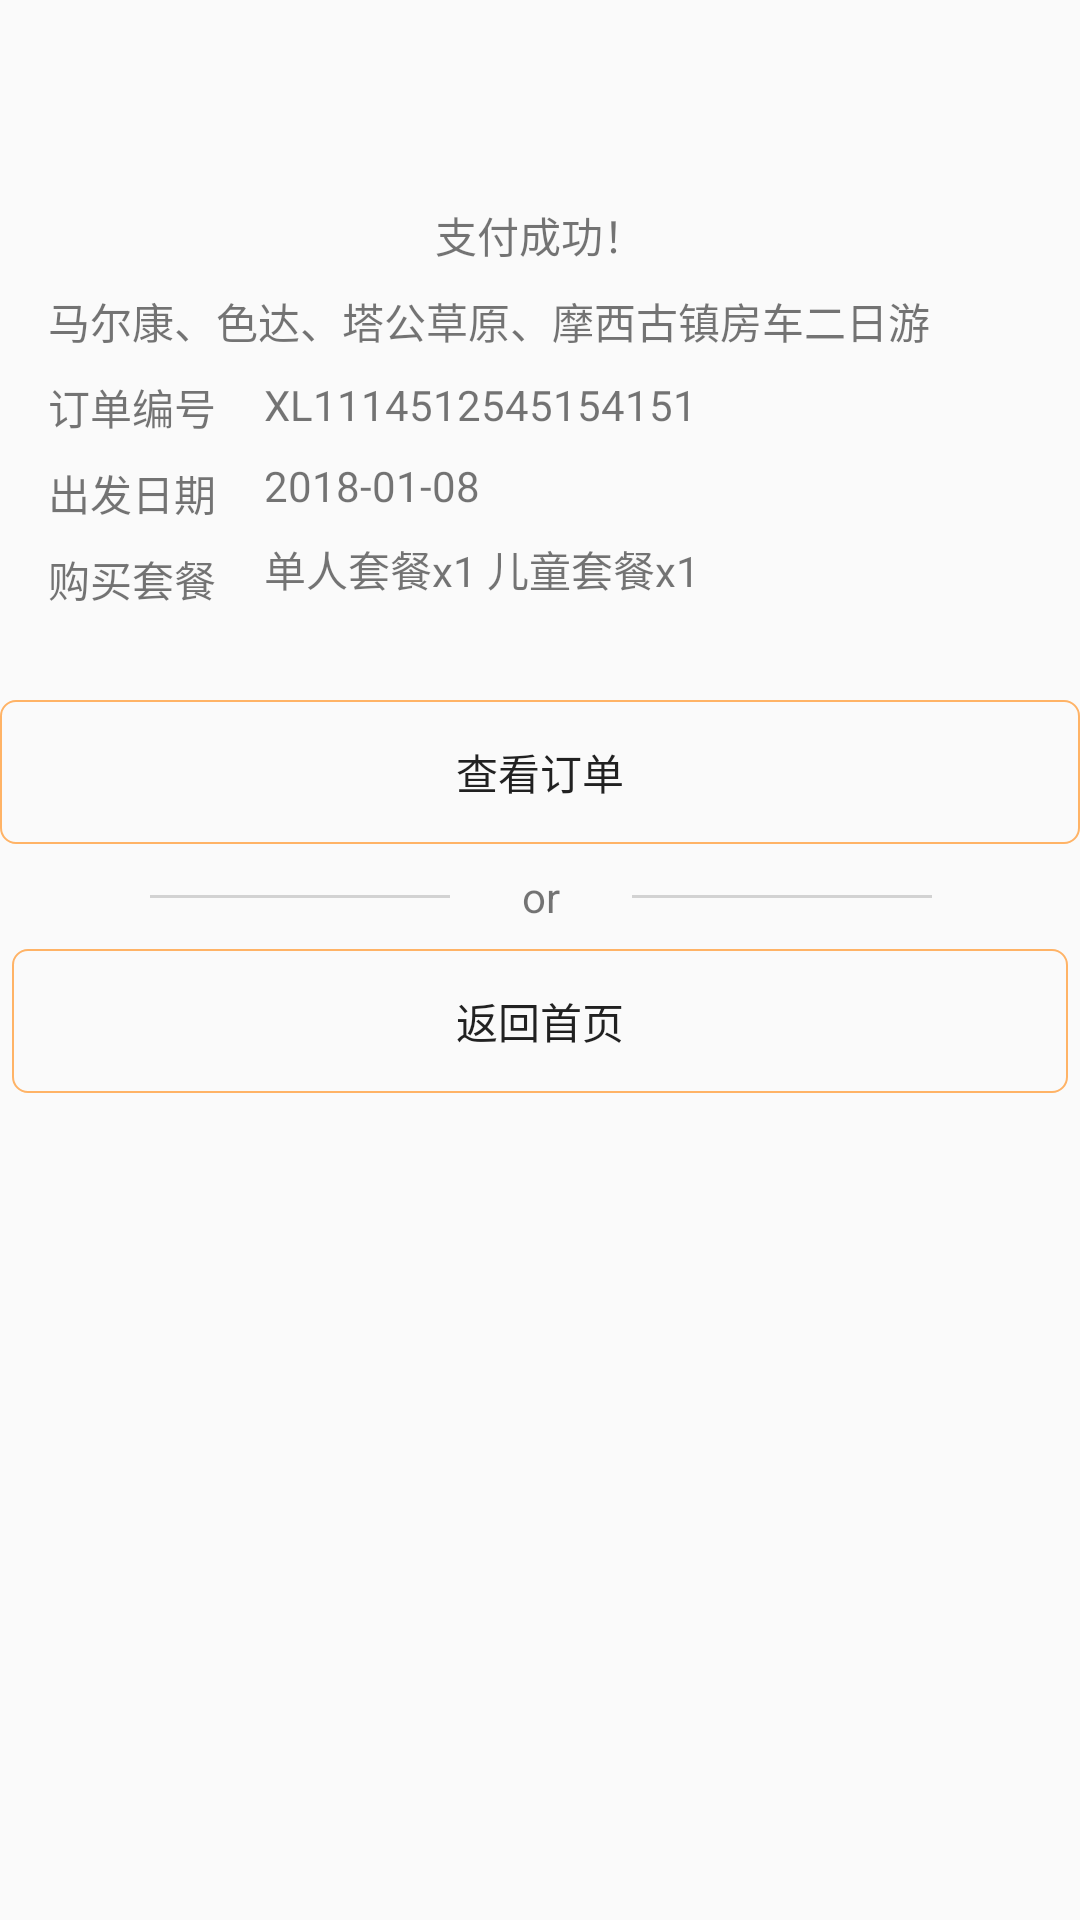

Reconstruct the res/layout file that produces this screen, plus the resources it refers to.
<!-- AndroidManifest.xml: application theme AppTheme -->
<!-- res/layout/activity_order_success.xml -->
<?xml version="1.0" encoding="utf-8"?>
<android.support.constraint.ConstraintLayout xmlns:android="http://schemas.android.com/apk/res/android"
    xmlns:app="http://schemas.android.com/apk/res-auto"
    xmlns:tools="http://schemas.android.com/tools"
    android:layout_width="match_parent"
    android:layout_height="match_parent"
    tools:context="com.cczcrv.jack.cczcrv.OrderSuccess">

    <ImageView
        android:id="@+id/imageView4"
        android:layout_width="0dp"
        android:layout_height="wrap_content"
        android:layout_marginTop="60dp"
        app:layout_constraintEnd_toEndOf="parent"
        app:layout_constraintStart_toStartOf="parent"
        app:layout_constraintTop_toTopOf="parent"
        app:srcCompat="@mipmap/success_ico" />

    <TextView
        android:id="@+id/textView37"
        android:layout_width="wrap_content"
        android:layout_height="wrap_content"
        android:layout_marginTop="8dp"
        android:text="支付成功！"
        app:layout_constraintLeft_toLeftOf="parent"
        app:layout_constraintRight_toRightOf="parent"
        app:layout_constraintTop_toBottomOf="@+id/imageView4" />

    <TextView
        android:id="@+id/proName"
        android:layout_width="wrap_content"
        android:layout_height="wrap_content"
        android:layout_marginLeft="16dp"
        android:layout_marginTop="8dp"
        android:text="马尔康、色达、塔公草原、摩西古镇房车二日游"
        app:layout_constraintLeft_toLeftOf="parent"
        app:layout_constraintTop_toBottomOf="@+id/textView37" />

    <TextView
        android:id="@+id/textView43"
        android:layout_width="wrap_content"
        android:layout_height="wrap_content"
        android:layout_marginLeft="16dp"
        android:layout_marginTop="8dp"
        android:text="订单编号"
        app:layout_constraintLeft_toLeftOf="parent"
        app:layout_constraintTop_toBottomOf="@+id/proName" />

    <TextView
        android:id="@+id/orderNo"
        android:layout_width="wrap_content"
        android:layout_height="wrap_content"
        android:layout_marginStart="16dp"
        android:layout_marginTop="8dp"
        android:text="XL1114512545154151"
        app:layout_constraintStart_toEndOf="@+id/textView43"
        app:layout_constraintTop_toBottomOf="@+id/proName" />

    <TextView
        android:id="@+id/textView46"
        android:layout_width="wrap_content"
        android:layout_height="wrap_content"
        android:layout_marginLeft="16dp"
        android:layout_marginTop="8dp"
        android:text="出发日期"
        app:layout_constraintLeft_toLeftOf="parent"
        app:layout_constraintTop_toBottomOf="@+id/textView43" />

    <TextView
        android:id="@+id/startTime"
        android:layout_width="wrap_content"
        android:layout_height="wrap_content"
        android:layout_marginStart="16dp"
        android:layout_marginTop="8dp"
        android:text="2018-01-08"
        app:layout_constraintStart_toEndOf="@+id/textView46"
        app:layout_constraintTop_toBottomOf="@+id/orderNo" />

    <TextView
        android:id="@+id/textView48"
        android:layout_width="wrap_content"
        android:layout_height="wrap_content"
        android:layout_marginLeft="16dp"
        android:layout_marginTop="8dp"
        android:text="购买套餐"
        app:layout_constraintLeft_toLeftOf="parent"
        app:layout_constraintTop_toBottomOf="@+id/textView46" />

    <TextView
        android:id="@+id/packageName"
        android:layout_width="wrap_content"
        android:layout_height="wrap_content"
        android:layout_marginStart="16dp"
        android:layout_marginTop="8dp"
        android:text="单人套餐x1 儿童套餐x1"
        app:layout_constraintStart_toEndOf="@+id/textView48"
        app:layout_constraintTop_toBottomOf="@+id/startTime" />

    <Button
        android:id="@+id/button3"
        android:layout_width="0dp"
        android:layout_height="wrap_content"
        android:layout_marginEnd="4dp"
        android:layout_marginStart="4dp"
        android:layout_marginTop="8dp"
        android:background="@drawable/button_background_white"
        android:text="返回首页"
        app:layout_constraintEnd_toEndOf="parent"
        app:layout_constraintHorizontal_bias="0.0"
        app:layout_constraintLeft_toLeftOf="parent"
        app:layout_constraintRight_toRightOf="parent"
        app:layout_constraintStart_toStartOf="parent"
        app:layout_constraintTop_toBottomOf="@+id/textView50" />

    <Button
        android:id="@+id/button6"
        android:layout_width="0dp"
        android:layout_height="wrap_content"
        android:background="@drawable/button_background_white"
        android:text="查看订单"
        app:layout_constraintEnd_toEndOf="parent"
        app:layout_constraintHorizontal_bias="0.0"
        app:layout_constraintLeft_toLeftOf="parent"
        app:layout_constraintRight_toRightOf="parent"
        app:layout_constraintStart_toStartOf="parent"
        tools:layout_editor_absoluteY="333dp"
        app:layout_constraintTop_toBottomOf="@+id/textView48"
        android:layout_marginTop="30dp"/>

    <View
        android:layout_width="100dp"
        android:layout_height="1dp"
        android:layout_marginEnd="24dp"
        android:background="#D2D2D2"
        app:layout_constraintBottom_toBottomOf="@+id/textView50"
        app:layout_constraintEnd_toStartOf="@+id/textView50"
        app:layout_constraintTop_toTopOf="@+id/textView50"></View>

    <View
        android:layout_width="100dp"
        android:layout_height="1dp"
        android:layout_marginStart="24dp"
        android:background="#D2D2D2"
        app:layout_constraintBottom_toBottomOf="@+id/textView50"
        app:layout_constraintStart_toEndOf="@+id/textView50"
        app:layout_constraintTop_toTopOf="@+id/textView50"></View>

    <TextView
        android:id="@+id/textView50"
        android:layout_width="wrap_content"
        android:layout_height="wrap_content"
        android:layout_marginTop="8dp"
        android:text="or"
        app:layout_constraintHorizontal_bias="0.501"
        app:layout_constraintLeft_toLeftOf="parent"
        app:layout_constraintRight_toRightOf="parent"
        app:layout_constraintTop_toBottomOf="@+id/button6" />


</android.support.constraint.ConstraintLayout>
<!-- resources referenced by this layout -->
<resources>
  <!-- drawable button_background_white (drawable) -->
  <?xml version="1.0" encoding="utf-8"?>
  <shape xmlns:android="http://schemas.android.com/apk/res/android"
      android:shape="rectangle">
      
      <solid android:color="@android:color/transparent" />
      
      
      <corners android:radius="5dip" />
      
      <stroke android:width="2px" android:color="#FFB366" />
  </shape>
  <!-- mipmap success_ico: png bitmap (mipmap-hdpi, 3687 bytes) -->
  <style name="AppTheme" parent="Theme.AppCompat.Light.DarkActionBar">
          
          <item name="colorPrimary">@color/colorPrimary</item>
          <item name="colorPrimaryDark">@color/colorPrimaryDark</item>
          <item name="colorAccent">@color/colorAccent</item>
      </style>
  <color name="colorPrimary">#3F51B5</color>
  <color name="colorPrimaryDark">#303F9F</color>
  <color name="colorAccent">#FF4081</color>
</resources>
